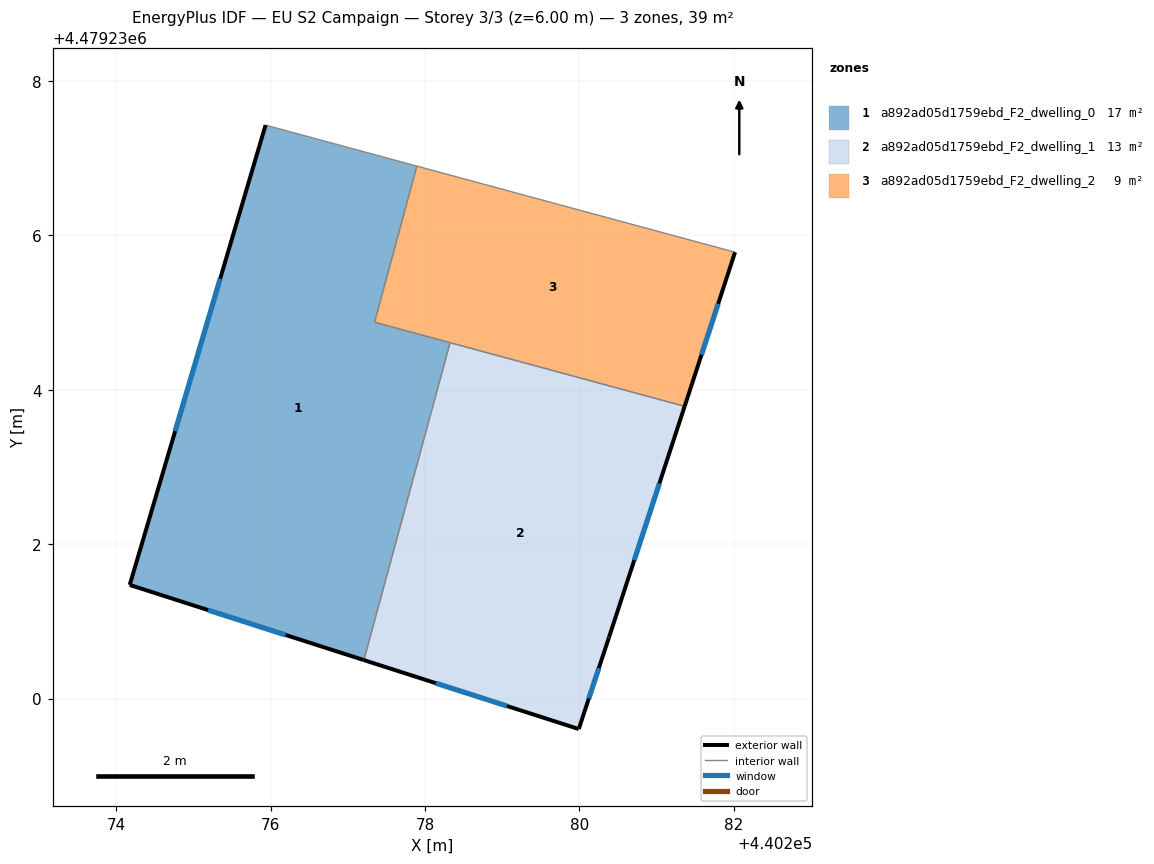
=== STOREY PLAN SPEC (per zone: floor XY polygon, exterior-wall plan segments, windows/doors) ===
zone 1: a892ad05d1759ebd_F2_dwelling_0  (17.5 m²)
  floor: (440277.21, 4479230.50) (440278.33, 4479234.61) (440277.35, 4479234.88) (440277.89, 4479236.90) (440275.93, 4479237.43) (440274.17, 4479231.47)
  exterior wall: (440277.21, 4479230.50) – (440274.17, 4479231.47)  [3.2 m]
    window: (440276.19, 4479230.82) – (440275.19, 4479231.15)  [1.1 m²]
  exterior wall: (440274.17, 4479231.47) – (440275.93, 4479237.43)  [6.2 m]
    window: (440274.76, 4479233.46) – (440275.35, 4479235.44)  [2.0 m²]
  interior walls: 5
zone 2: a892ad05d1759ebd_F2_dwelling_1  (13.1 m²)
  floor: (440279.99, 4479229.61) (440280.38, 4479230.79) (440281.36, 4479233.79) (440278.33, 4479234.61) (440277.21, 4479230.50)
  exterior wall: (440280.38, 4479230.79) – (440279.99, 4479229.61)  [1.2 m]
    window: (440280.25, 4479230.39) – (440280.12, 4479230.00)  [0.4 m²]
  exterior wall: (440279.99, 4479229.61) – (440277.21, 4479230.50)  [2.9 m]
    window: (440279.06, 4479229.90) – (440278.14, 4479230.20)  [1.0 m²]
  exterior wall: (440281.36, 4479233.79) – (440280.38, 4479230.79)  [3.2 m]
    window: (440281.04, 4479232.78) – (440280.71, 4479231.79)  [1.0 m²]
  interior walls: 2
zone 3: a892ad05d1759ebd_F2_dwelling_2  (8.8 m²)
  floor: (440281.36, 4479233.79) (440282.02, 4479235.78) (440277.89, 4479236.90) (440277.56, 4479235.67) (440277.35, 4479234.88)
  exterior wall: (440282.02, 4479235.78) – (440281.36, 4479233.79)  [2.1 m]
    window: (440281.80, 4479235.12) – (440281.58, 4479234.45)  [0.7 m²]
  interior walls: 5

=== DERIVED (storey summary) ===
Building: EU S2 Campaign
Storey: 3 of 3  (floor level z = 6.00 m)
Storey gross floor area: 39.4 m²
Zones on this storey: 3
  - a892ad05d1759ebd_F2_dwelling_0: floor 17.5 m²; exterior wall 9.4 m (28.2 m²); 2 window(s) 3.1 m²; WWR 11.0%
  - a892ad05d1759ebd_F2_dwelling_1: floor 13.1 m²; exterior wall 7.3 m (22.0 m²); 3 window(s) 2.4 m²; WWR 11.0%
  - a892ad05d1759ebd_F2_dwelling_2: floor 8.8 m²; exterior wall 2.1 m (6.3 m²); 1 window(s) 0.7 m²; WWR 11.0%
Zone adjacency (shared interzone walls):
  - a892ad05d1759ebd_F2_dwelling_0 ↔ a892ad05d1759ebd_F2_dwelling_1
  - a892ad05d1759ebd_F2_dwelling_0 ↔ a892ad05d1759ebd_F2_dwelling_2
  - a892ad05d1759ebd_F2_dwelling_1 ↔ a892ad05d1759ebd_F2_dwelling_2